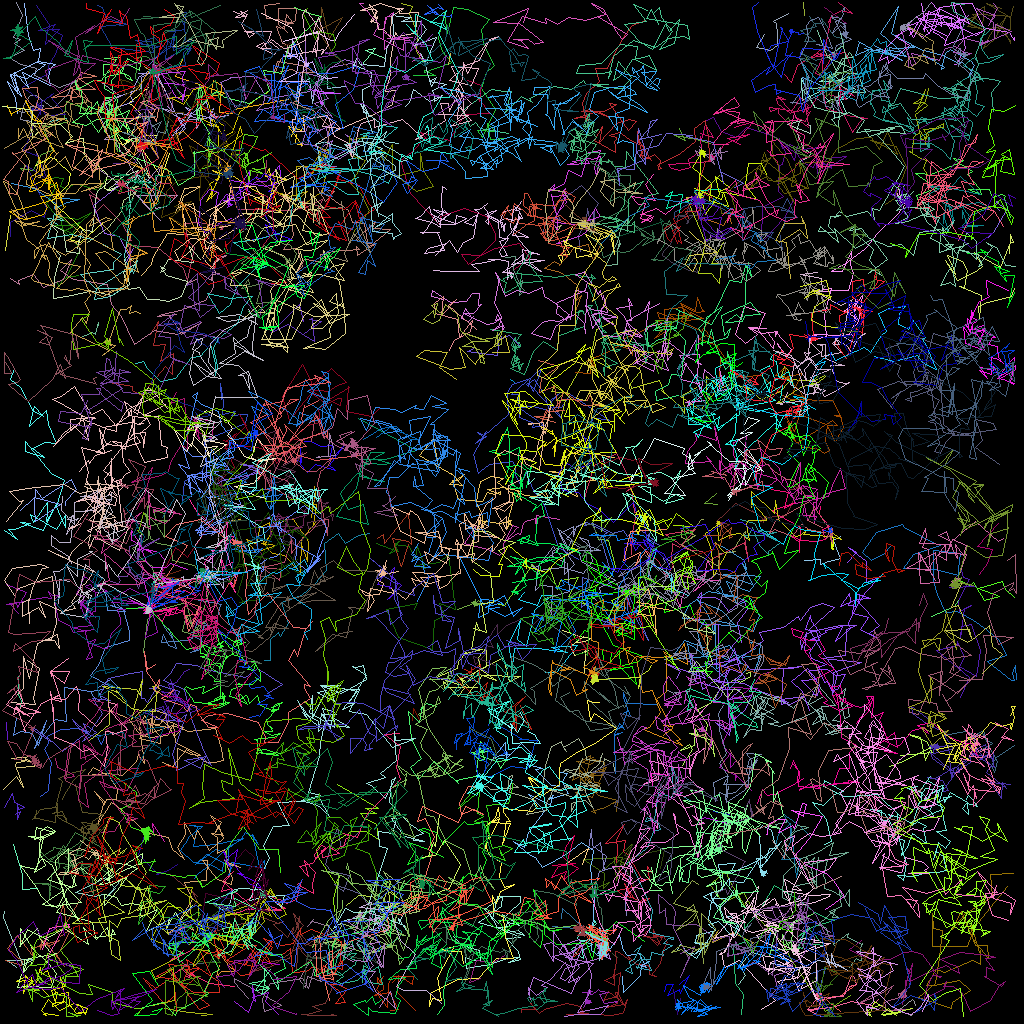

The file beside this chart, header and first rows:
traj_idx, frame, x, y, z
14, 0, 31.65, 13.94, 0.0
29, 0, 20.88, 4.967, 0.0
147, 0, 19.29, 111, 0.0
125, 0, 82.55, 125.3, 0.0
0, 0, 113, 124.1, 0.0
0, 1, 112.9, 124.1, 0.0
100, 0, 51.44, 90.06, 0.0
100, 1, 51.58, 88.44, 0.0
100, 2, 52.52, 90.13, 0.0
306, 2, 10.37, 95.44, 0.0
31, 0, 48.11, 7.269, 0.0
31, 1, 45.69, 6.218, 0.0
31, 2, 46.92, 6.025, 0.0
31, 3, 45.09, 8.133, 0.0
313, 4, 47.81, 71.1, 0.0
39, 0, 84.83, 16.04, 0.0
39, 1, 85.64, 17.56, 0.0
39, 2, 84.21, 16.83, 0.0
39, 3, 86.99, 17.33, 0.0
39, 5, 88.8, 17.89, 0.0
6, 0, 22.13, 108, 0.0
6, 1, 21.02, 108.8, 0.0
6, 2, 19.46, 109.2, 0.0
6, 3, 19.81, 109.3, 0.0
6, 4, 17.21, 106.7, 0.0
6, 5, 18.09, 104, 0.0
32, 0, 119.2, 7.962, 0.0
32, 1, 119.5, 8.041, 0.0
32, 2, 120.6, 6.05, 0.0
32, 3, 120.1, 3.21, 0.0
32, 4, 119.3, 3.454, 0.0
32, 5, 121, 1.924, 0.0
106, 0, 79.62, 98.91, 0.0
106, 1, 82.03, 96.66, 0.0
106, 2, 83.65, 96.92, 0.0
106, 3, 81.33, 96.57, 0.0
106, 4, 81.54, 98.18, 0.0
106, 5, 82.92, 99.16, 0.0
303, 1, 12.23, 40.6, 0.0
303, 2, 12.26, 40.24, 0.0
303, 3, 11.88, 41.74, 0.0
303, 4, 11.51, 41.49, 0.0
303, 5, 9.989, 42.18, 0.0
81, 0, 105.1, 66.94, 0.0
81, 1, 104.1, 67.49, 0.0
81, 2, 105, 69.78, 0.0
81, 3, 103.5, 70.15, 0.0
81, 4, 102.6, 70.52, 0.0
81, 5, 102.5, 69.84, 0.0
81, 6, 100.5, 69.94, 0.0
320, 5, 84.73, 126.2, 0.0
320, 7, 84.85, 125.8, 0.0
126, 0, 18.91, 9.11, 0.0
126, 1, 20.36, 8.569, 0.0
126, 2, 18.97, 8.954, 0.0
126, 3, 19.13, 9.055, 0.0
126, 5, 19.48, 9.325, 0.0
126, 6, 18.29, 8.365, 0.0
126, 7, 19.74, 6.869, 0.0
158, 0, 64.68, 35.24, 0.0
... 25,114 more rows
